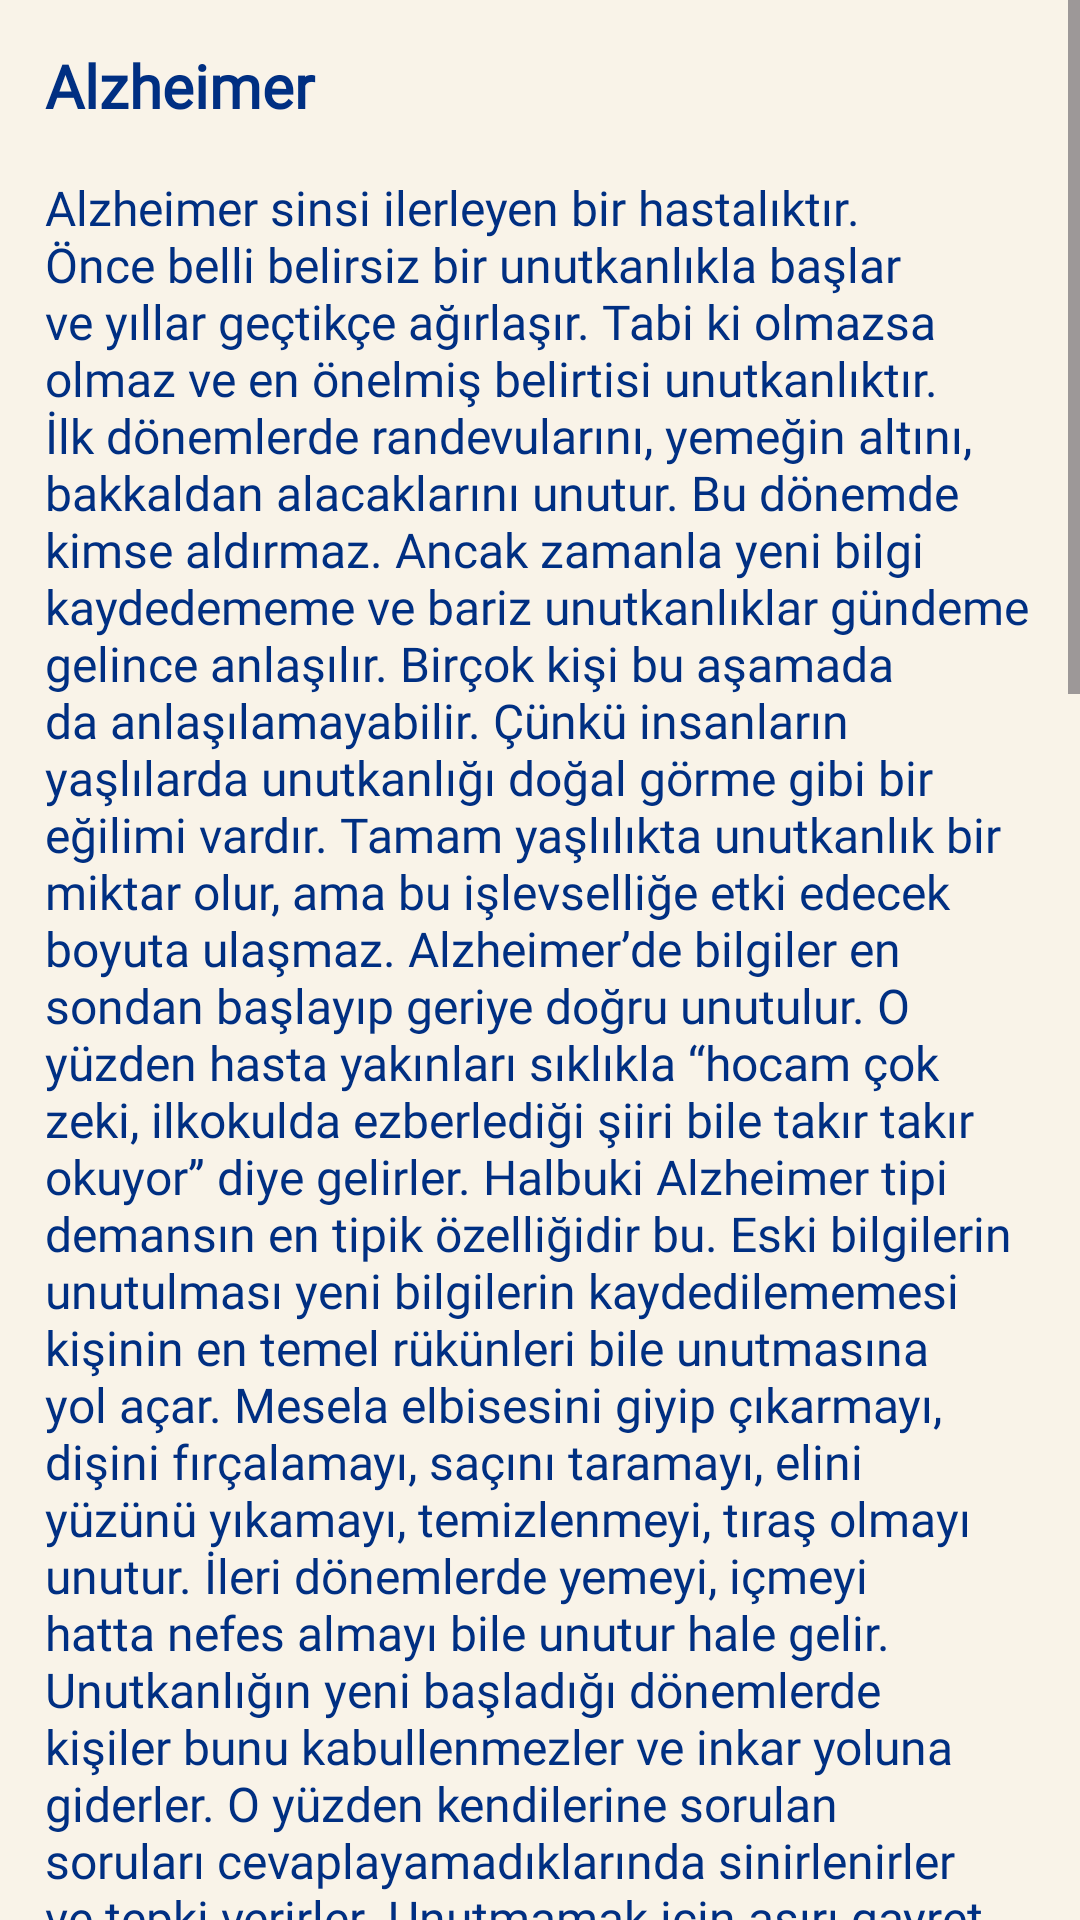

Write the Android layout XML for this screen, with the resource values it uses.
<!-- AndroidManifest.xml: application theme Theme.OnKa -->
<!-- res/layout/activity_makale15.xml -->
<?xml version="1.0" encoding="utf-8"?>
<androidx.constraintlayout.widget.ConstraintLayout xmlns:android="http://schemas.android.com/apk/res/android"
    xmlns:app="http://schemas.android.com/apk/res-auto"
    xmlns:tools="http://schemas.android.com/tools"
    android:id="@+id/main"
    android:layout_width="match_parent"
    android:layout_height="match_parent"
    tools:context=".makale15"
    android:background="@color/beige">
    <ScrollView
        android:layout_width="match_parent"
        android:layout_height="match_parent"
        tools:layout_editor_absoluteX="-33dp"
        tools:layout_editor_absoluteY="-16dp">

        <TextView
            android:layout_width="match_parent"
            android:layout_height="match_parent"
            android:layout_marginStart="15dp"
            android:layout_marginTop="15dp"
            android:layout_marginEnd="15dp"
            android:layout_marginBottom="2dp"
            android:backgroundTint="@color/beige"
            android:fontFamily="@font/montserrat"
            android:singleLine="false"
            android:text="@string/unutma"
            android:textColor="@color/mavi"
            android:textSize="16sp"
            app:layout_constraintBottom_toBottomOf="parent"
            app:layout_constraintEnd_toEndOf="parent"
            app:layout_constraintStart_toStartOf="parent"
            app:layout_constraintTop_toTopOf="parent" />

    </ScrollView>
</androidx.constraintlayout.widget.ConstraintLayout>
<!-- resources referenced by this layout -->
<resources>
  <color name="beige">#F9F3E8</color>
  <color name="mavi"> #002f82</color>
  <string name="unutma"><big><b>Alzheimer</b></big>\n\nAlzheimer sinsi ilerleyen bir hastalıktır. Önce belli belirsiz bir unutkanlıkla başlar ve yıllar geçtikçe ağırlaşır. Tabi ki olmazsa olmaz ve en önelmiş belirtisi unutkanlıktır. İlk dönemlerde randevularını, yemeğin altını, bakkaldan alacaklarını unutur. Bu dönemde kimse aldırmaz. Ancak zamanla yeni bilgi kaydedememe ve bariz unutkanlıklar gündeme gelince anlaşılır. Birçok kişi bu aşamada da anlaşılamayabilir. Çünkü insanların yaşlılarda unutkanlığı doğal görme gibi bir eğilimi vardır. Tamam yaşlılıkta unutkanlık bir miktar olur, ama bu işlevselliğe etki edecek boyuta ulaşmaz. Alzheimer’de bilgiler en sondan başlayıp geriye doğru unutulur. O yüzden hasta yakınları sıklıkla “hocam çok zeki, ilkokulda ezberlediği şiiri bile takır takır okuyor” diye gelirler. Halbuki Alzheimer tipi demansın en tipik özelliğidir bu. Eski bilgilerin unutulması yeni bilgilerin kaydedilememesi kişinin en temel rükünleri bile unutmasına yol açar. Mesela elbisesini giyip çıkarmayı, dişini fırçalamayı, saçını taramayı, elini yüzünü yıkamayı, temizlenmeyi, tıraş olmayı unutur. İleri dönemlerde yemeyi, içmeyi hatta nefes almayı bile unutur hale gelir. Unutkanlığın yeni başladığı dönemlerde kişiler bunu kabullenmezler ve inkar yoluna giderler. O yüzden kendilerine sorulan soruları cevaplayamadıklarında sinirlenirler ve tepki verirler. Unutmamak için aşırı gayret sarf ederler. Takvim yapraklarını her gün okurlar. Gazeteleri eskisinden daha sıkı takip ederler. Televizyondaki haberlere daha çok dikkat kesilirler. Unutkanlığa zamanla muhakeme bozukluğu da eklenir. Kişi gücünün yetmediği ve yapamayacağı işlere kalkışır. Araba sürmek ister, tek başına tatile gitmeye yeltenir, iş kurma girişimlerinde bulunur. Algılar bozulur ve şüpheler başlar. Kendisine kötülük yapılacağı ve eşyalarının çalındığı şeklinde paranoyalar gelişir. Hastalık ilerledikçe kişi içe kapanmaya, donuklaşmaya, durgunlaşmaya ve sessizleşmeye başlar. En son aşamada beslenme bozukluğunun yarattığı infeksiyon hastalıkları, hareketsizliğe bağlı yaralar ve vitamin eksikliklerine bağlı hastalıklar gündeme gelir. Kişiler genellikle bu hastalıklardan dolayı yaşamlarını kaybederler.\n\n
  
  Tedavide Neler Var? \n\n
  Alzheimer hastalığının henüz kesin tedavisi yoktur. Ölmüş ölen hafıza hücrelerini geri kazanmak mümkün değildir. Ancak devam etmekte olan süreci yavaşlatmak ve kişilerin yaşam kalitelerini artırabilmek mümkündür. \n\n
  
  İlaçlar: Yeni çıkan ve ilerlemeyi yavaşlatan ilaçlar koruma amaçlı mutlaka başlanır. Bunun yanında hafıza hücrelerini destekleyen bitkisel orijinli ilaçlar, depresyon varsa antidepresanlar, eksiklik varsa vitamin ilaçları tedaviye eklenir. \n\n
  
  Kişilerin yaşam kalitelerini artırmada psikososyal etkinlikler çok başarılı olmaktadır. Müzik, sanat etkinlikleri bunların başında geliyor. Özellikle ritim ve dans etkinliklerinin Alzheimerli kişilerde beden algısını, farkındalığı ve dış dünyayla iletişim becerilerini geliştirdiği bilinmektedir. Klasik terapilerden ziyade müzikterapi Alzheimer’de en etkin yöntemlerden biri olarak kabul edilmiştir. Müzikterapi, kişinin var olan potansiyelini güçlendirme ve beynin dayanıklılığını artırmada çok etkin bulunmuştur. O yüzden Alzheimer’li kişilerle en azından \n\n haftada bir müzikterapi planlanabilir. Eğer yapılandırılmış bir müzikterapi uygulaması yapılamıyorsa ritim, dans, müzikle gevşeme ve şarkı söyleme gibi müzikal faaliyetler de bulunulmalıdır. \n\n
  
  Son olarak Alzheimer tedavisinde altın standart olan prensibi hatırlatalım: kişiyi kaderine terk etmemek, yalnız bırakmamak ve hayatın içinde tutmak. \n\n</string>
  <style name="Theme.OnKa" parent="Base.Theme.OnKa" />
  <style name="Base.Theme.OnKa" parent="Theme.Material3.DayNight.NoActionBar">
          
          
      </style>
</resources>
